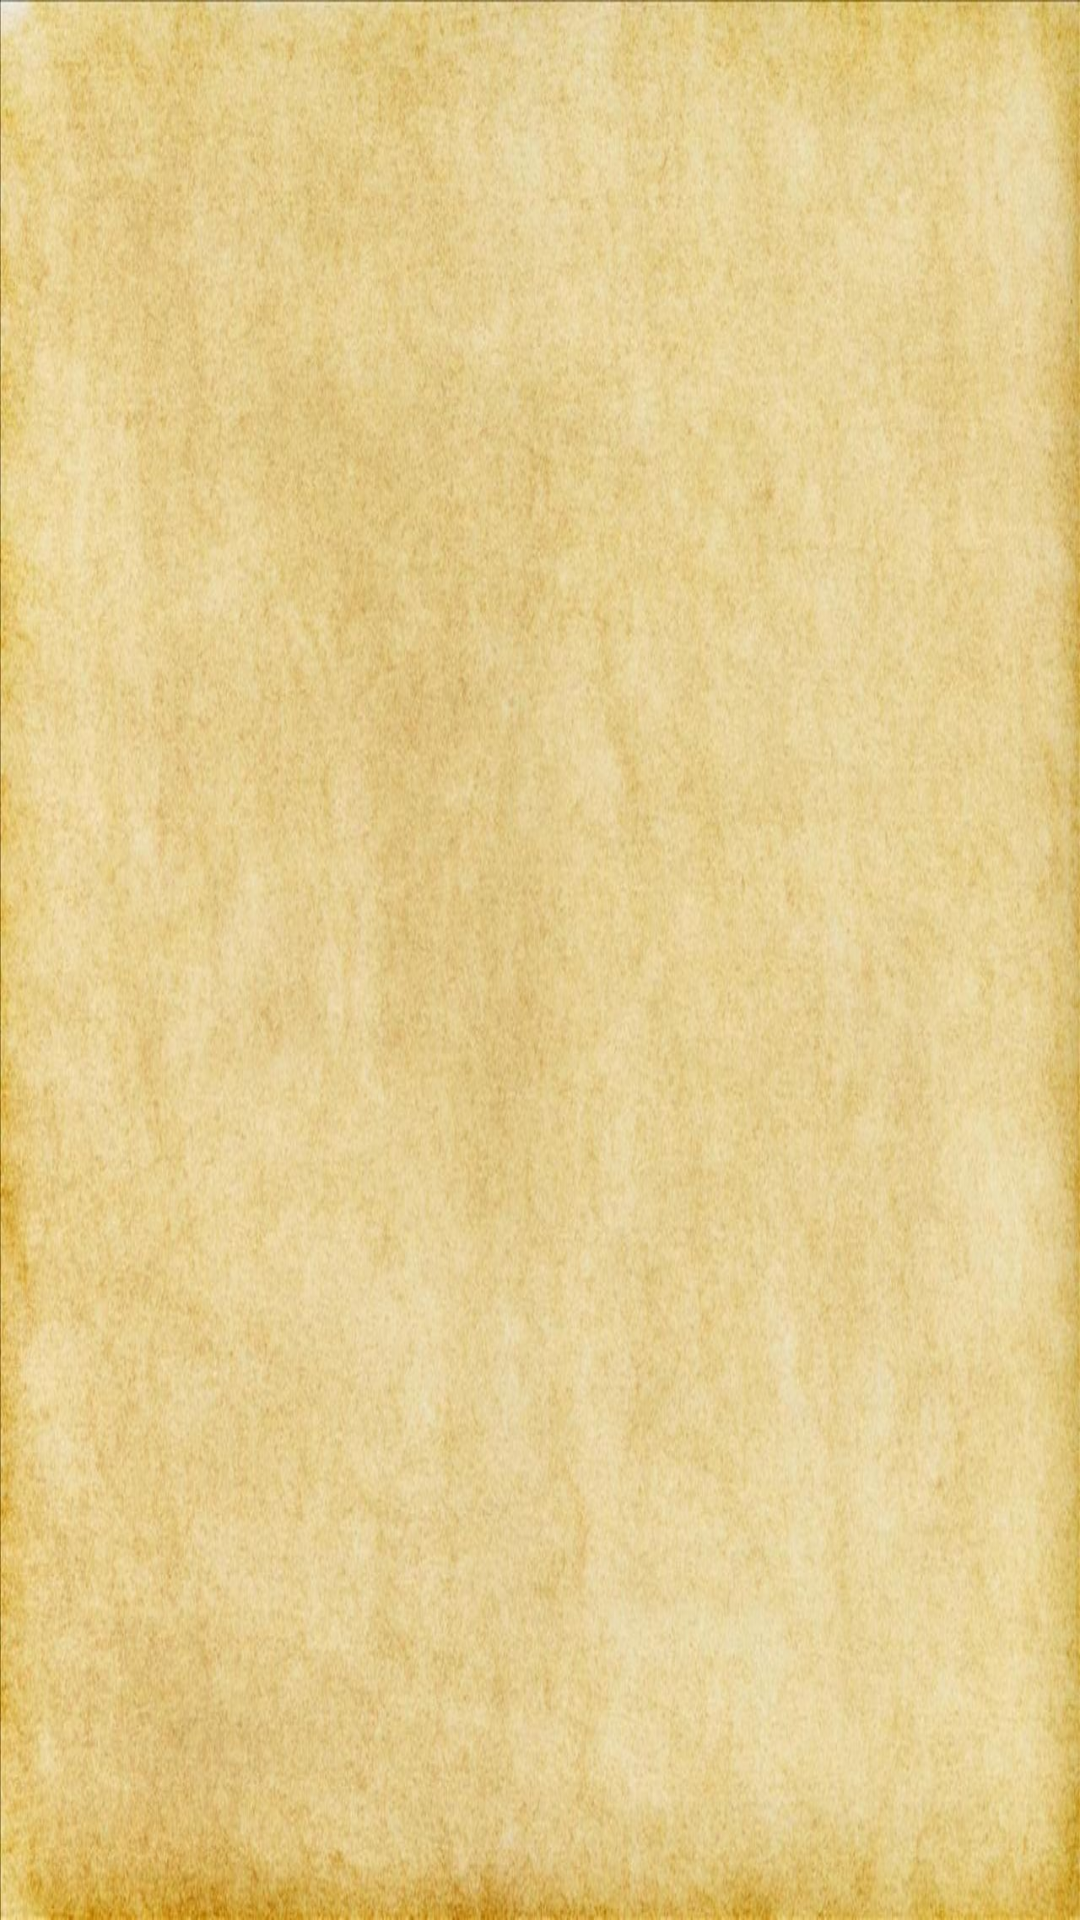

Write the Android layout XML for this screen, with the resource values it uses.
<!-- AndroidManifest.xml: application theme Theme.AppCompat.Light.NoActionBar -->
<!-- res/layout/activity_history_show.xml -->
<?xml version="1.0" encoding="utf-8"?>
<ScrollView xmlns:android="http://schemas.android.com/apk/res/android"
    android:id="@+id/scroll_hist"
    android:background="@drawable/pergament"
    android:layout_width="wrap_content"
    android:layout_height="wrap_content">

<LinearLayout
    android:orientation="vertical"
    android:layout_width="wrap_content"
    android:layout_height="wrap_content">
    <TextView
        android:id="@+id/view_hist"
        android:layout_width="wrap_content"
        android:layout_height="wrap_content"
        android:layout_margin="10dp" />

</LinearLayout>




</ScrollView>
<!-- resources referenced by this layout -->
<resources>
  <!-- drawable pergament: jpg bitmap (drawable-v24, 185177 bytes) -->
</resources>
